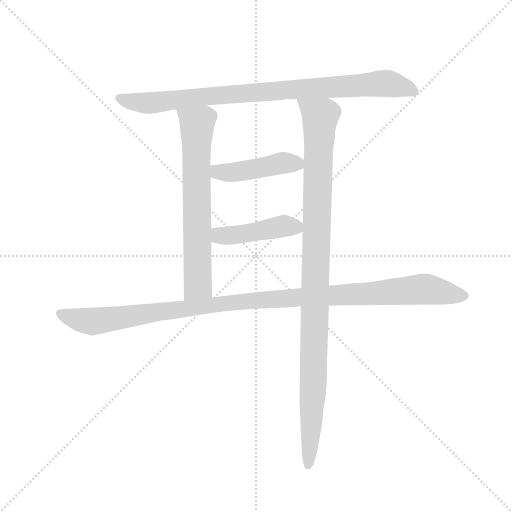
t = 0.00 s
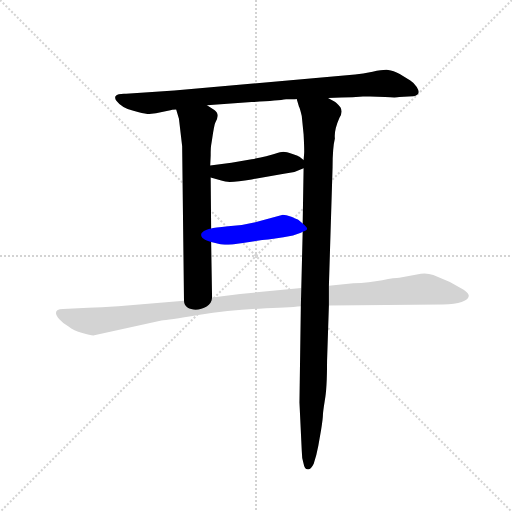
t = 4.15 s
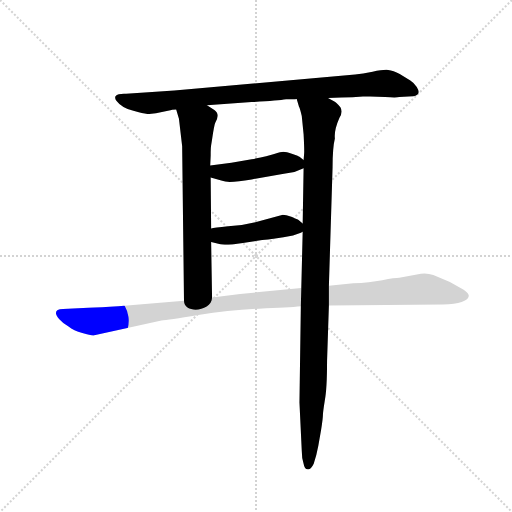
t = 4.32 s
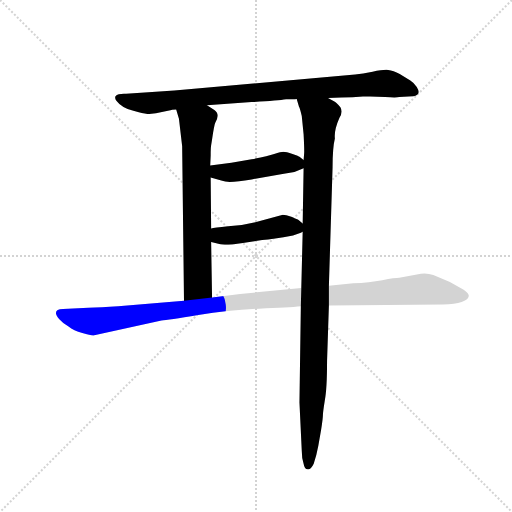
t = 4.49 s
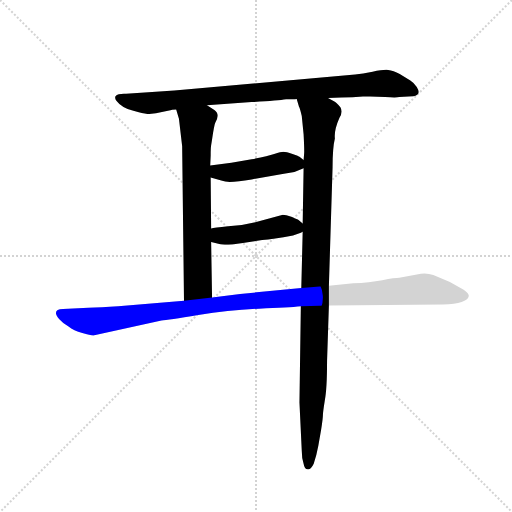
t = 4.67 s
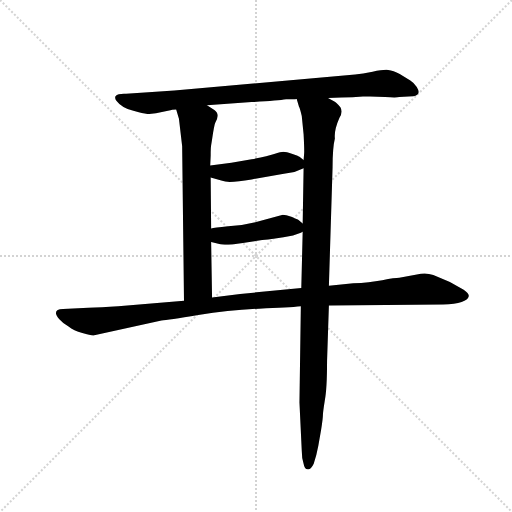
t = 5.33 s

The animated SVG that drew these frames (rendered in a browser with its animation timeline set to each time). Animation: 6 CSS @keyframes rules; one cycle of 5.33 s.

<svg version="1.1" viewBox="0 0 1024 1024" xmlns="http://www.w3.org/2000/svg">
  <g stroke="lightgray" stroke-dasharray="1,1" stroke-width="1" transform="scale(4, 4)">
    <line x1="0" y1="0" x2="256" y2="256"></line>
    <line x1="256" y1="0" x2="0" y2="256"></line>
    <line x1="128" y1="0" x2="128" y2="256"></line>
    <line x1="0" y1="128" x2="256" y2="128"></line>
  </g>
  <g transform="scale(0.92, -0.92) translate(60, -850)">
    <style type="text/css">
      
        @keyframes keyframes0 {
          from {
            stroke: blue;
            stroke-dashoffset: 903;
            stroke-width: 128;
          }
          75% {
            animation-timing-function: step-end;
            stroke: blue;
            stroke-dashoffset: 0;
            stroke-width: 128;
          }
          to {
            stroke: black;
            stroke-width: 1024;
          }
        }
        #make-me-a-hanzi-animation-0 {
          animation: keyframes0 0.98486328125s both;
          animation-delay: 0s;
          animation-timing-function: linear;
        }
      
        @keyframes keyframes1 {
          from {
            stroke: blue;
            stroke-dashoffset: 689;
            stroke-width: 128;
          }
          69% {
            animation-timing-function: step-end;
            stroke: blue;
            stroke-dashoffset: 0;
            stroke-width: 128;
          }
          to {
            stroke: black;
            stroke-width: 1024;
          }
        }
        #make-me-a-hanzi-animation-1 {
          animation: keyframes1 0.8107096354166666s both;
          animation-delay: 0.98486328125s;
          animation-timing-function: linear;
        }
      
        @keyframes keyframes2 {
          from {
            stroke: blue;
            stroke-dashoffset: 1069;
            stroke-width: 128;
          }
          78% {
            animation-timing-function: step-end;
            stroke: blue;
            stroke-dashoffset: 0;
            stroke-width: 128;
          }
          to {
            stroke: black;
            stroke-width: 1024;
          }
        }
        #make-me-a-hanzi-animation-2 {
          animation: keyframes2 1.1199544270833333s both;
          animation-delay: 1.7955729166666665s;
          animation-timing-function: linear;
        }
      
        @keyframes keyframes3 {
          from {
            stroke: blue;
            stroke-dashoffset: 448;
            stroke-width: 128;
          }
          59% {
            animation-timing-function: step-end;
            stroke: blue;
            stroke-dashoffset: 0;
            stroke-width: 128;
          }
          to {
            stroke: black;
            stroke-width: 1024;
          }
        }
        #make-me-a-hanzi-animation-3 {
          animation: keyframes3 0.6145833333333334s both;
          animation-delay: 2.91552734375s;
          animation-timing-function: linear;
        }
      
        @keyframes keyframes4 {
          from {
            stroke: blue;
            stroke-dashoffset: 450;
            stroke-width: 128;
          }
          59% {
            animation-timing-function: step-end;
            stroke: blue;
            stroke-dashoffset: 0;
            stroke-width: 128;
          }
          to {
            stroke: black;
            stroke-width: 1024;
          }
        }
        #make-me-a-hanzi-animation-4 {
          animation: keyframes4 0.6162109375s both;
          animation-delay: 3.5301106770833335s;
          animation-timing-function: linear;
        }
      
        @keyframes keyframes5 {
          from {
            stroke: blue;
            stroke-dashoffset: 1140;
            stroke-width: 128;
          }
          79% {
            animation-timing-function: step-end;
            stroke: blue;
            stroke-dashoffset: 0;
            stroke-width: 128;
          }
          to {
            stroke: black;
            stroke-width: 1024;
          }
        }
        #make-me-a-hanzi-animation-5 {
          animation: keyframes5 1.177734375s both;
          animation-delay: 4.146321614583334s;
          animation-timing-function: linear;
        }
      
    </style>
    
      <path d="M 653 637 L 682 638 Q 707 638 729 640 Q 752 641 777 639 Q 802 637 808 639 L 838 641 Q 857 643 846 661 Q 840 670 832 675 L 809 689 Q 795 697 784 698 Q 773 699 750 694 Q 728 689 712 688 L 319 653 L 214 646 Q 197 647 191 641 Q 189 636 193 631 Q 205 615 230 609 Q 255 602 263 602 L 279 604 L 313 611 Q 314 612 323 612 L 390 621 L 487 628 Q 544 631 562 634 Q 579 634 585 635 L 653 637 Z" fill="lightgray"></path>
    
      <path d="M 323 612 L 329 592 L 336 532 L 340 196 C 340 166 401 173 401 203 L 399 324 L 399 353 L 398 464 L 397 490 L 398 512 Q 398 529 399 534 L 401 547 Q 406 580 408 583 Q 419 602 406 611 L 390 621 C 365 637 314 641 323 612 Z" fill="lightgray"></path>
    
      <path d="M 655 229 L 663 487 Q 663 529 668 549 Q 666 567 678 594 Q 686 607 680 617 Q 671 628 666 630 L 653 637 C 628 653 576 664 585 635 L 590 618 Q 592 615 596 598 L 600 558 Q 602 520 601 514 L 600 502 L 600 484 L 598 364 L 598 346 L 595 224 L 594 184 L 591 -25 L 596 -130 Q 596 -147 600 -158 Q 602 -170 609 -170 Q 615 -172 622 -158 Q 628 -141 632 -119 L 638 -85 Q 642 -59 642 -52 Q 642 -46 646 -21 Q 651 4 651 65 L 655 186 L 655 229 Z" fill="lightgray"></path>
    
      <path d="M 600 502 L 591 509 Q 590 510 576 515 Q 562 520 556 520 Q 551 520 536 515 Q 522 510 487 504 L 443 496 L 397 490 C 367 486 369 472 398 464 L 423 457 Q 436 451 487 460 L 554 472 L 580 476 L 600 484 C 615 490 615 490 600 502 Z" fill="lightgray"></path>
    
      <path d="M 399 324 L 419 319 Q 429 316 468 322 L 510 328 Q 533 330 577 338 L 594 344 L 598 346 C 611 352 611 352 598 364 L 589 372 Q 587 372 575 378 Q 560 383 555 383 L 495 367 Q 468 360 436 358 Q 405 355 399 353 C 370 347 370 331 399 324 Z" fill="lightgray"></path>
    
      <path d="M 340 196 L 197 184 Q 159 181 132 181 L 77 178 Q 51 177 69 156 Q 77 147 89 140 Q 100 131 119 126 Q 139 120 145 121 L 291 153 Q 304 154 371 165 Q 439 176 503 179 Q 567 181 594 184 L 655 186 L 903 188 Q 956 190 959 206 Q 960 212 948 220 L 918 237 L 882 252 Q 869 257 855 255 L 808 246 Q 799 246 771 241 Q 743 236 708 234 L 655 229 L 595 224 L 462 211 L 401 203 L 340 196 Z" fill="lightgray"></path>
    
    
      <clipPath id="make-me-a-hanzi-clip-0">
        <path d="M 653 637 L 682 638 Q 707 638 729 640 Q 752 641 777 639 Q 802 637 808 639 L 838 641 Q 857 643 846 661 Q 840 670 832 675 L 809 689 Q 795 697 784 698 Q 773 699 750 694 Q 728 689 712 688 L 319 653 L 214 646 Q 197 647 191 641 Q 189 636 193 631 Q 205 615 230 609 Q 255 602 263 602 L 279 604 L 313 611 Q 314 612 323 612 L 390 621 L 487 628 Q 544 631 562 634 Q 579 634 585 635 L 653 637 Z"></path>
      </clipPath>
      <path clip-path="url(#make-me-a-hanzi-clip-0)" d="M 198 637 L 262 626 L 486 649 L 780 669 L 840 652" fill="none" id="make-me-a-hanzi-animation-0" stroke-dasharray="775 1550" stroke-linecap="round"></path>
    
      <clipPath id="make-me-a-hanzi-clip-1">
        <path d="M 323 612 L 329 592 L 336 532 L 340 196 C 340 166 401 173 401 203 L 399 324 L 399 353 L 398 464 L 397 490 L 398 512 Q 398 529 399 534 L 401 547 Q 406 580 408 583 Q 419 602 406 611 L 390 621 C 365 637 314 641 323 612 Z"></path>
      </clipPath>
      <path clip-path="url(#make-me-a-hanzi-clip-1)" d="M 330 609 L 369 579 L 370 230 L 347 204" fill="none" id="make-me-a-hanzi-animation-1" stroke-dasharray="561 1122" stroke-linecap="round"></path>
    
      <clipPath id="make-me-a-hanzi-clip-2">
        <path d="M 655 229 L 663 487 Q 663 529 668 549 Q 666 567 678 594 Q 686 607 680 617 Q 671 628 666 630 L 653 637 C 628 653 576 664 585 635 L 590 618 Q 592 615 596 598 L 600 558 Q 602 520 601 514 L 600 502 L 600 484 L 598 364 L 598 346 L 595 224 L 594 184 L 591 -25 L 596 -130 Q 596 -147 600 -158 Q 602 -170 609 -170 Q 615 -172 622 -158 Q 628 -141 632 -119 L 638 -85 Q 642 -59 642 -52 Q 642 -46 646 -21 Q 651 4 651 65 L 655 186 L 655 229 Z"></path>
      </clipPath>
      <path clip-path="url(#make-me-a-hanzi-clip-2)" d="M 592 632 L 636 595 L 621 8 L 609 -160" fill="none" id="make-me-a-hanzi-animation-2" stroke-dasharray="941 1882" stroke-linecap="round"></path>
    
      <clipPath id="make-me-a-hanzi-clip-3">
        <path d="M 600 502 L 591 509 Q 590 510 576 515 Q 562 520 556 520 Q 551 520 536 515 Q 522 510 487 504 L 443 496 L 397 490 C 367 486 369 472 398 464 L 423 457 Q 436 451 487 460 L 554 472 L 580 476 L 600 484 C 615 490 615 490 600 502 Z"></path>
      </clipPath>
      <path clip-path="url(#make-me-a-hanzi-clip-3)" d="M 406 484 L 413 476 L 445 475 L 556 496 L 592 489" fill="none" id="make-me-a-hanzi-animation-3" stroke-dasharray="320 640" stroke-linecap="round"></path>
    
      <clipPath id="make-me-a-hanzi-clip-4">
        <path d="M 399 324 L 419 319 Q 429 316 468 322 L 510 328 Q 533 330 577 338 L 594 344 L 598 346 C 611 352 611 352 598 364 L 589 372 Q 587 372 575 378 Q 560 383 555 383 L 495 367 Q 468 360 436 358 Q 405 355 399 353 C 370 347 370 331 399 324 Z"></path>
      </clipPath>
      <path clip-path="url(#make-me-a-hanzi-clip-4)" d="M 404 346 L 417 338 L 457 339 L 553 359 L 593 351" fill="none" id="make-me-a-hanzi-animation-4" stroke-dasharray="322 644" stroke-linecap="round"></path>
    
      <clipPath id="make-me-a-hanzi-clip-5">
        <path d="M 340 196 L 197 184 Q 159 181 132 181 L 77 178 Q 51 177 69 156 Q 77 147 89 140 Q 100 131 119 126 Q 139 120 145 121 L 291 153 Q 304 154 371 165 Q 439 176 503 179 Q 567 181 594 184 L 655 186 L 903 188 Q 956 190 959 206 Q 960 212 948 220 L 918 237 L 882 252 Q 869 257 855 255 L 808 246 Q 799 246 771 241 Q 743 236 708 234 L 655 229 L 595 224 L 462 211 L 401 203 L 340 196 Z"></path>
      </clipPath>
      <path clip-path="url(#make-me-a-hanzi-clip-5)" d="M 73 167 L 143 151 L 501 198 L 853 221 L 950 207" fill="none" id="make-me-a-hanzi-animation-5" stroke-dasharray="1012 2024" stroke-linecap="round"></path>
    
  </g>
</svg>
